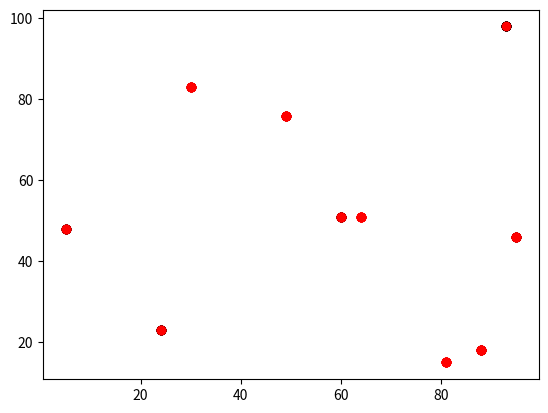

Write Python code to recreate this figure.
import math
import numpy as np
import matplotlib.pyplot as plt
import random

def calculate_distance(pointA,pointB):
    sum=0
    for i in range(0,len(pointA)):
        sum+=(pointA[i]-pointB[i]) **2
    return math.sqrt(sum)

def set_new_cluster(clusters):
    index_new_cluster=-10
    other_index=-10
    minm=1000000
    for i in range(0,len(clusters)):
        for ii in range(0,len(clusters)):
            for j in range(0,len(clusters[i])):
                for jj in range(0,len(clusters[ii])):
                    if calculate_distance(clusters[ii][jj],clusters[i][j]) < minm and i != ii and minm!=0:
                        if clusters[ii][jj]==clusters[i][j]:
                            pass
                        else:
                            minm=calculate_distance(clusters[ii][jj],clusters[i][j])
                            index_new_cluster=ii
                            other_index=i
    new_cluster=[]
    for i in range(0,len(clusters)):
        if i == min(other_index,index_new_cluster):
            other_list=[]
            for elem in clusters[index_new_cluster]:
                other_list.append(elem)
            for elem in clusters[other_index]:
                other_list.append(elem)
            new_cluster.append(other_list)
            # clusters.remove(clusters[other_index])
            # clusters.remove(clusters[index_new_cluster])
        else:
            if i == other_index or i == index_new_cluster:
                pass
            else:
                new_cluster.append(clusters[i])
    return new_cluster
    
points=[]
for i in range(0,10):
    x=random.randint(0,100)
    y=random.randint(0,100)
    points.append([x,y])
  
clusters=[]  
for elem in points:
    clusters.append([elem])


newc=clusters
print(newc)

for i in range(0, len(clusters) -1):
    newc=set_new_cluster(newc)
    x=[]
    y=[]
    xx=[]
    yy=[]
    for elem in newc:
        #plt.plot(elem,'o',color='black')
        print(elem)
        x.append(elem[0][0])
        y.append(elem[0][1])
        if len(elem) >1:
            for e in elem:
                xx.append(e[0])
                yy.append(e[1])
    plt.plot(x,y,'o',color='black')
    plt.plot(xx,yy,'o',color='red')
    plt.show()
    print(newc)